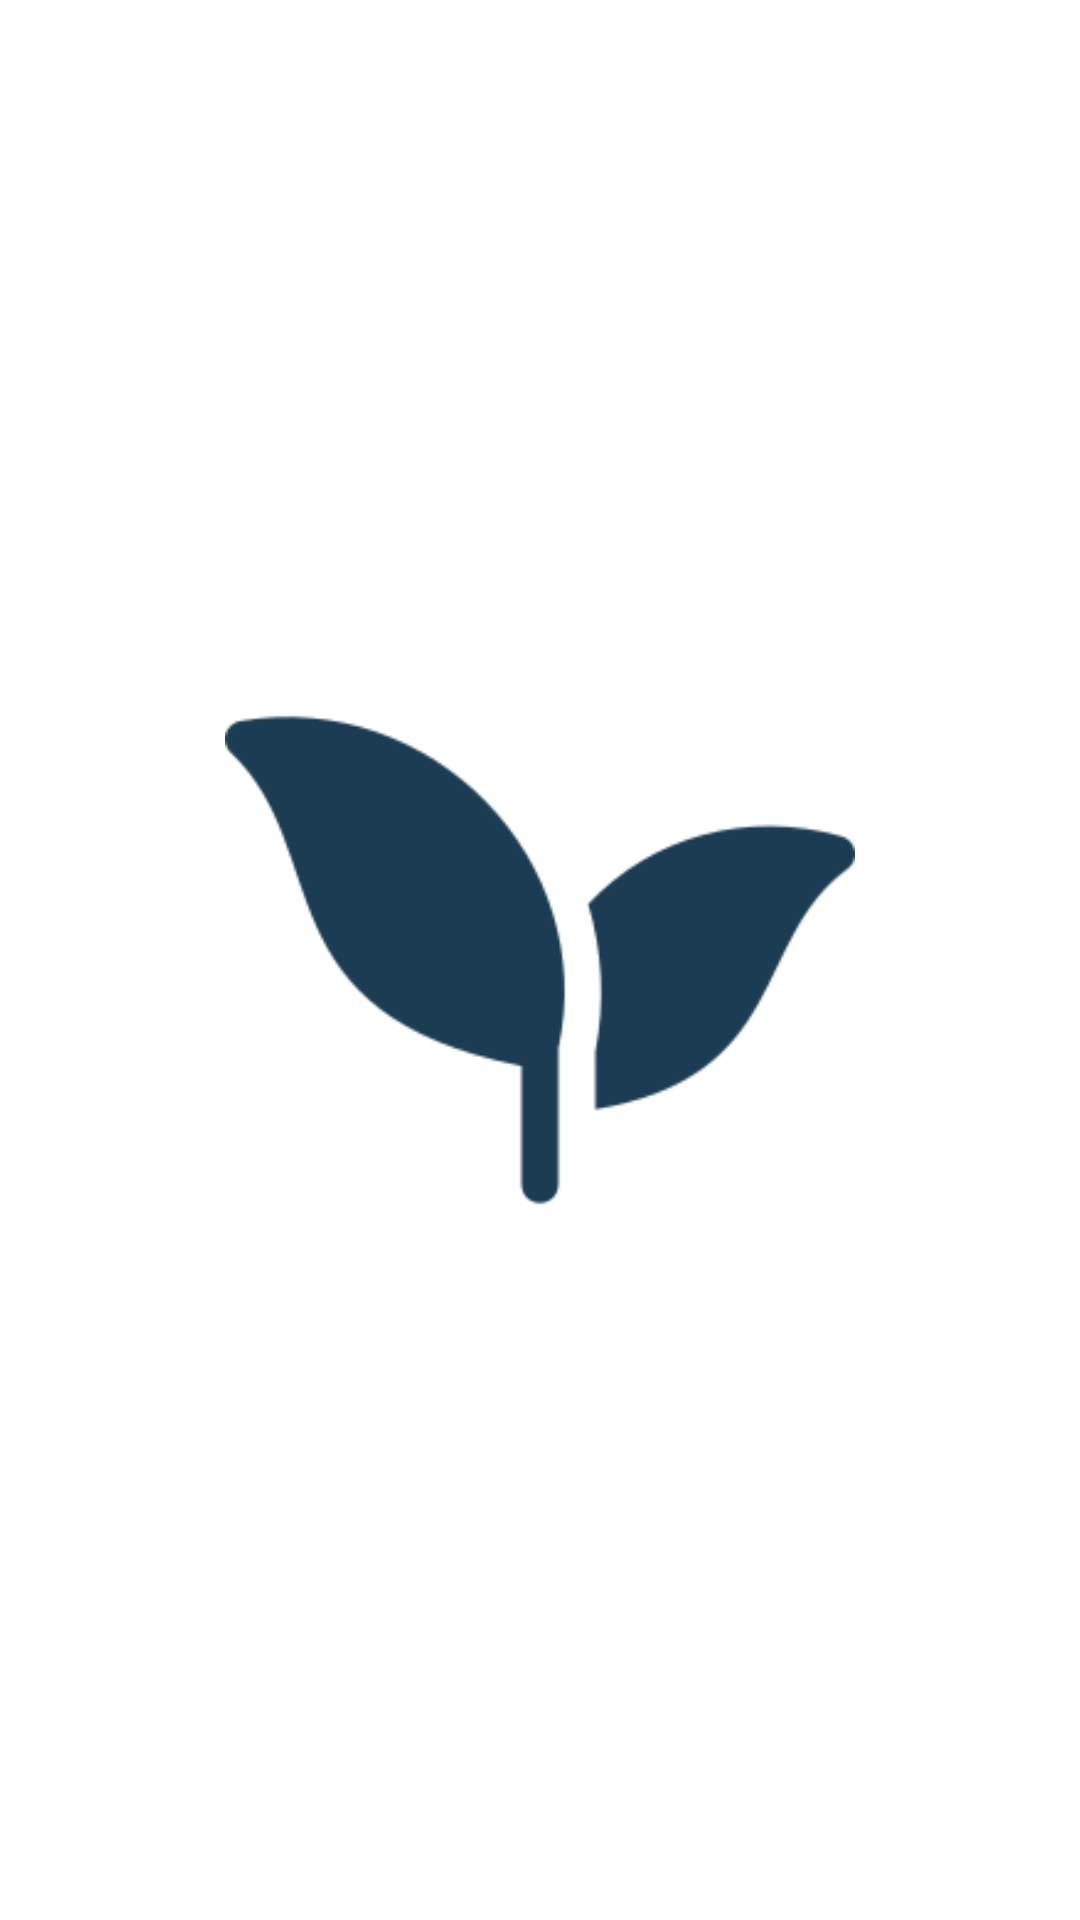

Android layout source for this screen:
<!-- AndroidManifest.xml: application theme Theme.MyApplication -->
<!-- res/layout/activity_splash.xml -->
<?xml version="1.0" encoding="utf-8"?>
<androidx.constraintlayout.widget.ConstraintLayout xmlns:android="http://schemas.android.com/apk/res/android"
    xmlns:app="http://schemas.android.com/apk/res-auto"
    xmlns:tools="http://schemas.android.com/tools"
    android:layout_width="match_parent"
    android:layout_height="match_parent"
    android:id="@+id/main"

    android:background="@color/white"
    android:backgroundTint="@color/white"
    tools:context=".ui.SplashActivity">


    <ImageView
        android:id="@+id/imageView10"
        android:layout_width="210dp"
        android:layout_height="210dp"
        app:layout_constraintBottom_toBottomOf="parent"
        app:layout_constraintEnd_toEndOf="parent"
        app:layout_constraintStart_toStartOf="parent"
        app:layout_constraintTop_toTopOf="parent"
        app:srcCompat="@drawable/appiconsplash" />
</androidx.constraintlayout.widget.ConstraintLayout>
<!-- resources referenced by this layout -->
<resources>
  <color name="white">#FFFFFFFF</color>
  <!-- drawable appiconsplash: png bitmap (drawable, 6517 bytes) -->
  <style name="Theme.MyApplication" parent="Base.Theme.MyApplication" />
  <style name="Base.Theme.MyApplication" parent="Theme.Material3.DayNight.NoActionBar">
          
  
      </style>
</resources>
